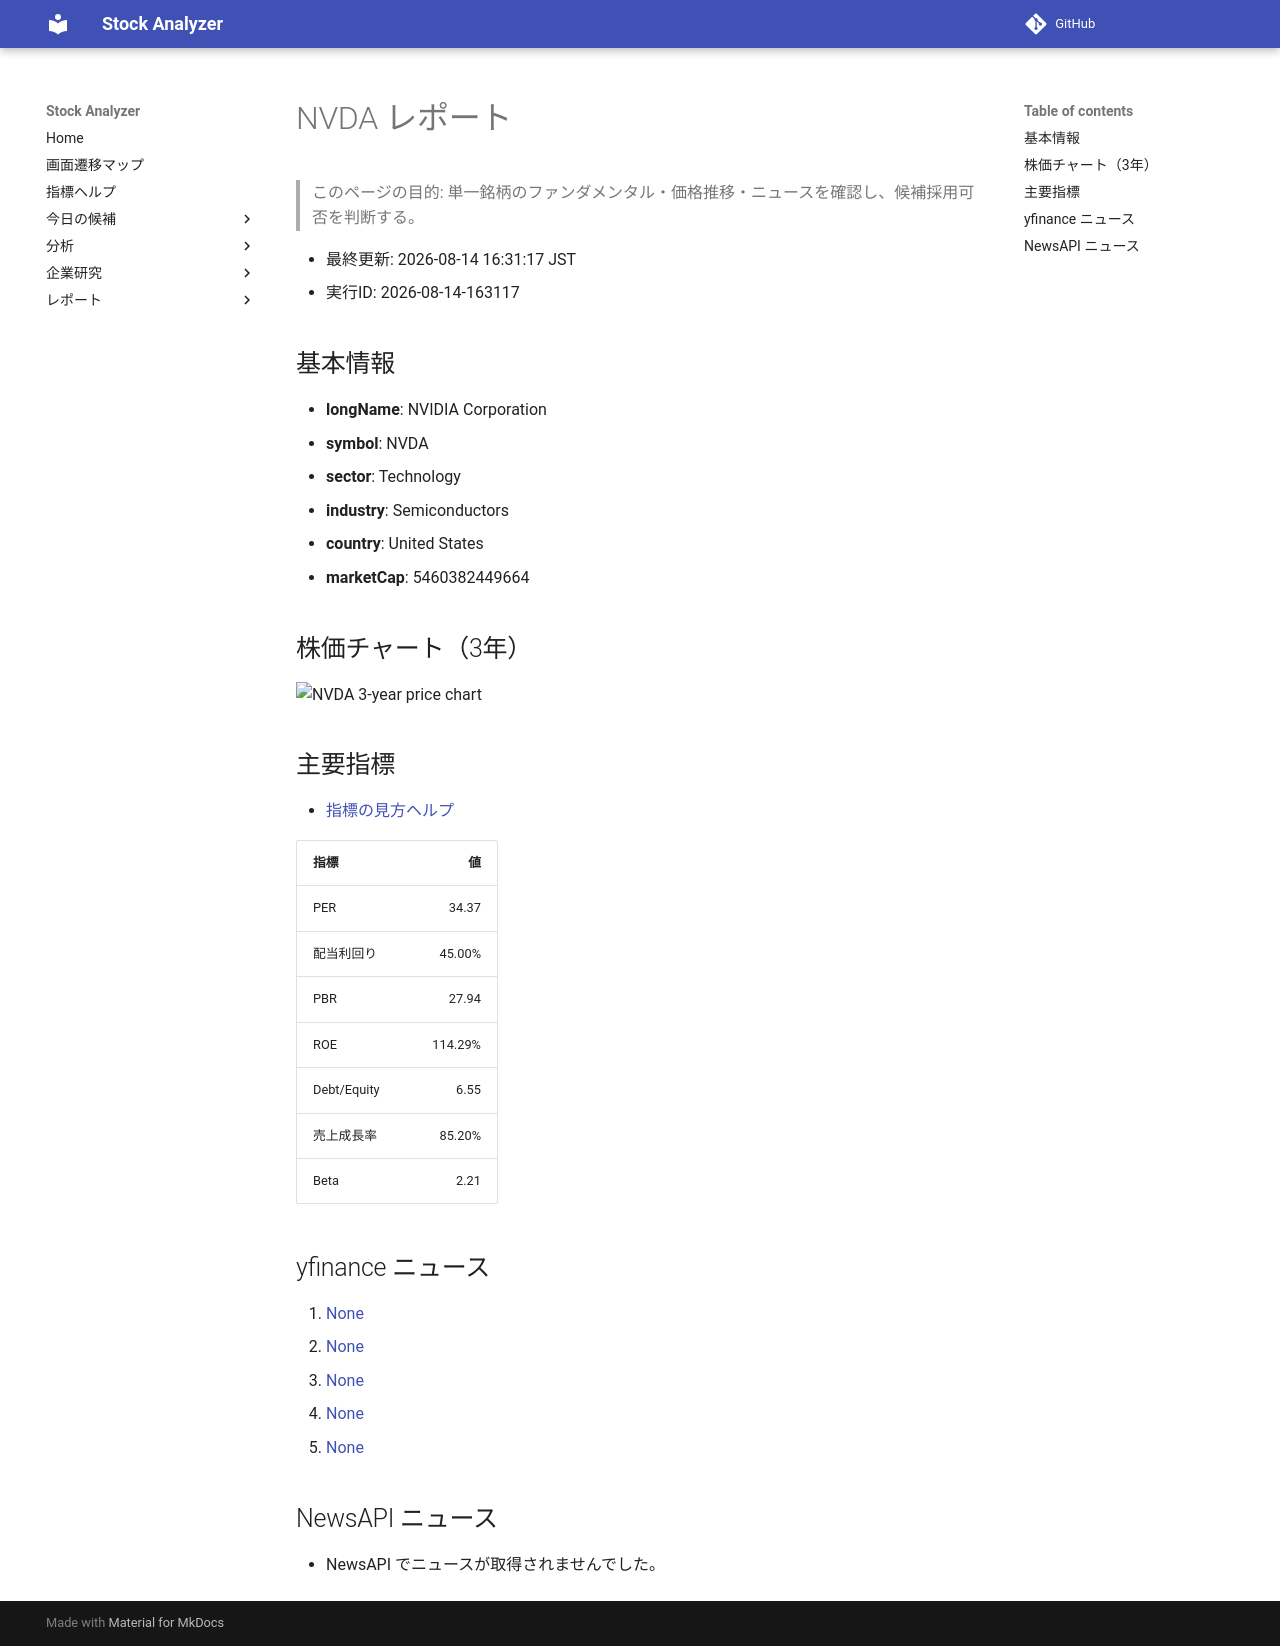

repository: Yumi-note/Making-APP · page: stocks/2026-08-14/163117/NVDA/index.html · generator: mkdocs

# NVDA レポート

> このページの目的: 単一銘柄のファンダメンタル・価格推移・ニュースを確認し、候補採用可否を判断する。

- 最終更新: 2026-08-14 16:31:17 JST
- 実行ID: 2026-08-14-163117

## 基本情報

- **longName**: NVIDIA Corporation
- **symbol**: NVDA
- **sector**: Technology
- **industry**: Semiconductors
- **country**: United States
- **marketCap**: 5460382449664

## 株価チャート（3年）

![NVDA 3-year price chart](NVDA_3y.png)

## 主要指標

- [指標の見方ヘルプ](../../../../indicators.md)

| 指標 | 値 |
|---|---:|
| PER | 34.37 |
| 配当利回り | 45.00% |
| PBR | 27.94 |
| ROE | 114.29% |
| Debt/Equity | 6.55 |
| 売上成長率 | 85.20% |
| Beta | 2.21 |

## yfinance ニュース

1. [None](None)
2. [None](None)
3. [None](None)
4. [None](None)
5. [None](None)

## NewsAPI ニュース

- NewsAPI でニュースが取得されませんでした。
